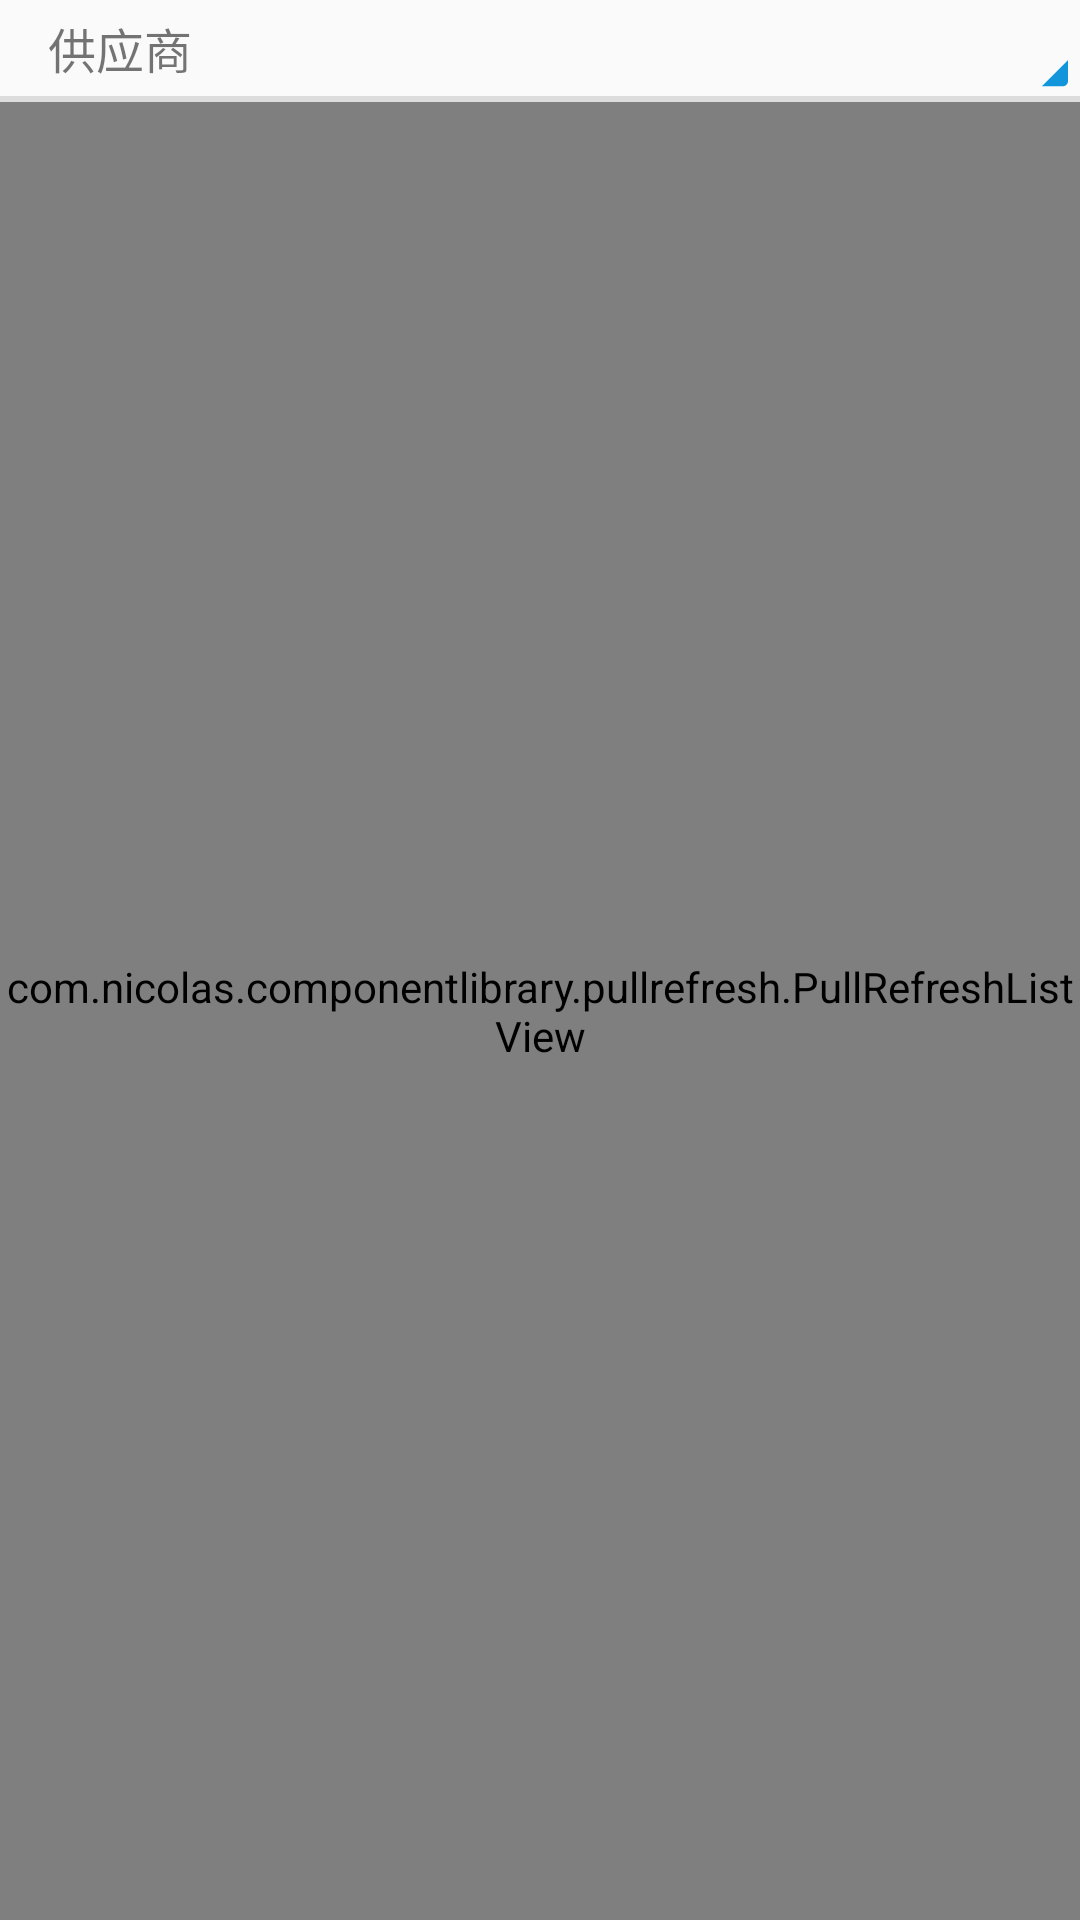

This screen was rendered from an Android layout file. Write that file and the resources it references.
<!-- AndroidManifest.xml: application theme AppTheme -->
<!-- res/layout/score_record_show.xml -->
<?xml version="1.0" encoding="utf-8"?>
<androidx.constraintlayout.widget.ConstraintLayout xmlns:android="http://schemas.android.com/apk/res/android"
    xmlns:app="http://schemas.android.com/apk/res-auto"
    android:layout_width="match_parent"
    android:layout_height="match_parent">

    <TextView
        android:id="@+id/staff"
        android:layout_width="match_parent"
        android:layout_height="0dp"
        android:layout_marginStart="16dp"
        android:drawableEnd="@drawable/ic_sr_blue"
        android:gravity="start|center"
        android:text="@string/staff"
        android:textSize="@dimen/text_size"
        app:layout_constraintEnd_toEndOf="parent"
        app:layout_constraintHeight_percent="@dimen/view_height_percent"
        app:layout_constraintStart_toStartOf="parent"
        app:layout_constraintTop_toTopOf="parent" />

    <View
        android:id="@+id/divider"
        android:layout_width="0dp"
        android:layout_height="2dp"
        android:background="?android:attr/listDivider"
        app:layout_constraintEnd_toEndOf="parent"
        app:layout_constraintStart_toStartOf="parent"
        app:layout_constraintTop_toBottomOf="@+id/staff" />


    <com.nicolas.componentlibrary.pullrefresh.PullRefreshListView
        android:id="@+id/pullToRefreshListView"
        android:layout_width="0dp"
        android:layout_height="0dp"
        app:layout_constraintBottom_toBottomOf="parent"
        app:layout_constraintEnd_toEndOf="parent"
        app:layout_constraintStart_toStartOf="parent"
        app:layout_constraintTop_toBottomOf="@+id/divider" />
</androidx.constraintlayout.widget.ConstraintLayout>
<!-- resources referenced by this layout -->
<resources>
  <dimen name="text_size">16sp</dimen>
  <dimen name="view_height_percent">0.05</dimen>
  <!-- drawable ic_sr_blue (drawable-v24) -->
  <vector xmlns:android="http://schemas.android.com/apk/res/android"
      android:width="64dp"
      android:height="64dp"
      android:viewportWidth="1024"
      android:viewportHeight="1024">
    <path
        android:pathData="M960,576v112c0,15.46 -12.54,28 -28,28H820l140,-140z"
        android:fillColor="#1296db"/>
    <path
        android:pathData="M923.1,672.99l16.28,-16.3a2.13,2.13 0,0 0,0 -3l-0.09,-0.09a2.13,2.13 0,0 0,-3 0l-16.29,16.32 -16.28,-16.32a2.13,2.13 0,0 0,-3 0l-0.09,0.09a2.1,2.1 0,0 0,0 3l16.29,16.3 -16.29,16.3a2.13,2.13 0,0 0,0 3l0.09,0.09a2.13,2.13 0,0 0,3 0l16.29,-16.3 16.29,16.3a2.13,2.13 0,0 0,3 0l0.09,-0.09a2.14,2.14 0,0 0,0 -3l-16.29,-16.3h0z"
        android:fillColor="#1296db"/>
  </vector>
  <string name="staff">供应商</string>
  <style name="AppTheme" parent="Base.Theme.AppCompat.Light.DarkActionBar">
          
          <item name="colorPrimary">@color/colorPrimary</item>
          <item name="colorPrimaryDark">@color/colorPrimaryDark</item>
          <item name="colorAccent">@color/colorAccent</item>
      </style>
  <color name="colorPrimary">#6200EE</color>
  <color name="colorPrimaryDark">#3700B3</color>
  <color name="colorAccent">#03DAC5</color>
</resources>
